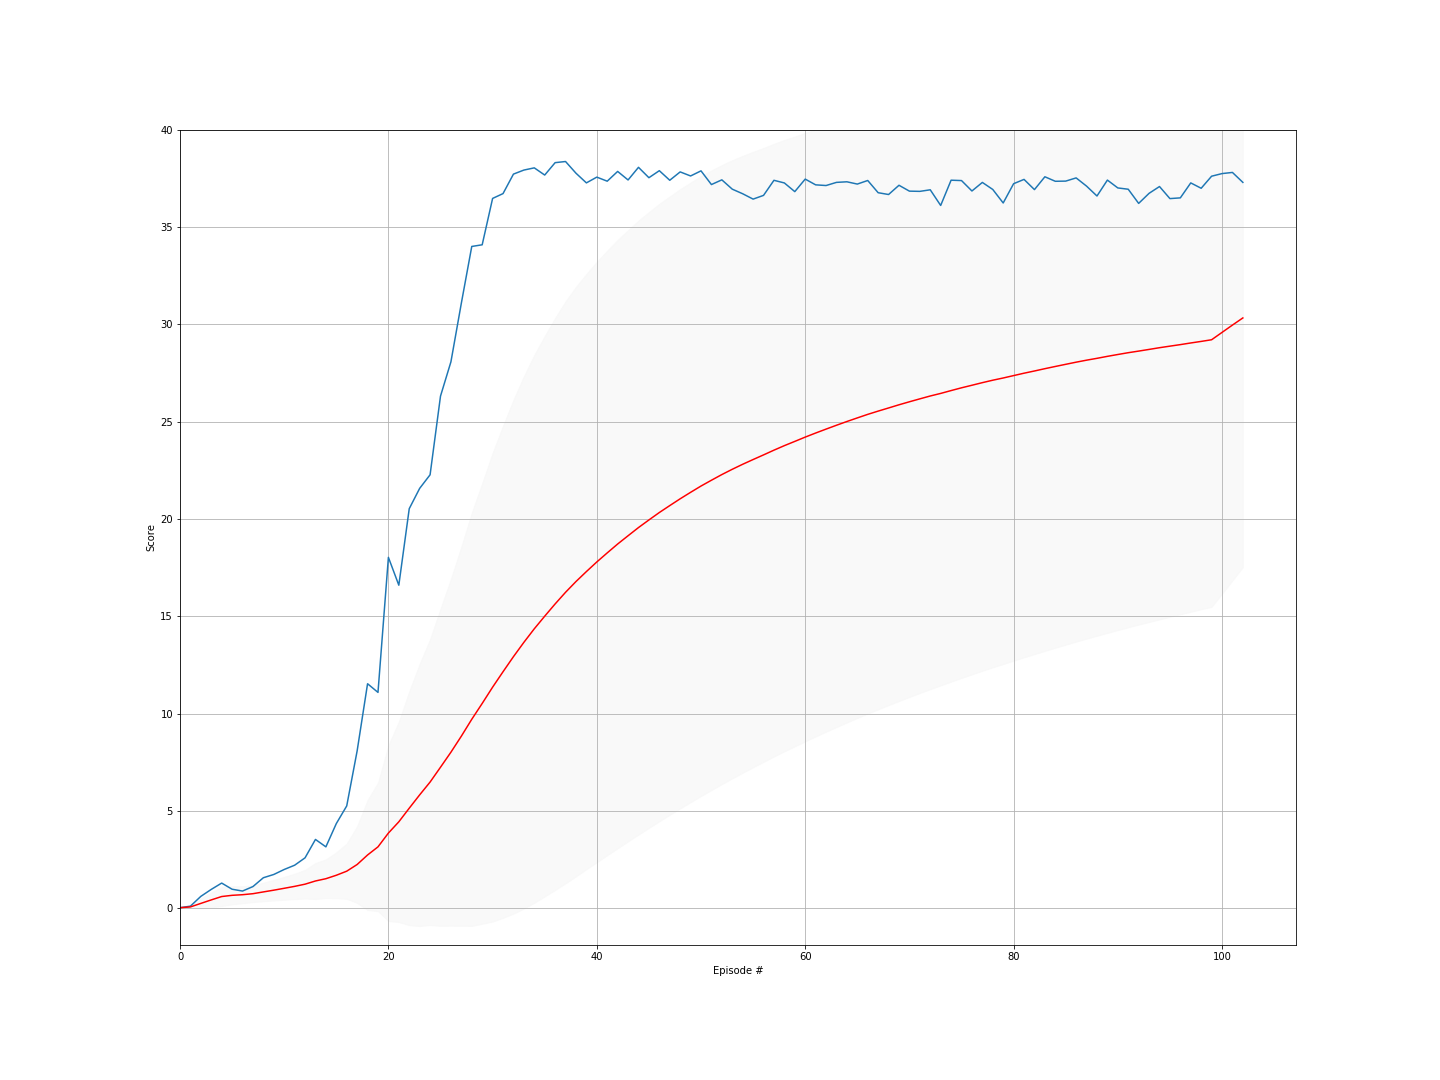

The table this chart was drawn from, first rows:
episode, score, ma, std
0, 0.04, 0.04, 0.0
1, 0.1185, 0.07925, 0.03925
2, 0.622, 0.2602, 0.2579
3, 0.9795, 0.44, 0.3833
4, 1.304, 0.6129, 0.4869
5, 0.9875, 0.6753, 0.4659
6, 0.8945, 0.7066, 0.4381
7, 1.125, 0.7589, 0.4325
8, 1.578, 0.85, 0.4823
9, 1.746, 0.9396, 0.5307
10, 2.002, 1.036, 0.5911
11, 2.221, 1.135, 0.6538
12, 2.6, 1.248, 0.7397
13, 3.545, 1.412, 0.9263
14, 3.164, 1.529, 0.996
15, 4.359, 1.706, 1.183
16, 5.266, 1.915, 1.421
17, 8.093, 2.258, 1.977
18, 11.54, 2.747, 2.829
19, 11.1, 3.164, 3.303
20, 18.03, 3.872, 4.519
21, 16.6, 4.451, 5.15
22, 20.53, 5.15, 6.01
23, 21.57, 5.834, 6.737
24, 22.27, 6.492, 7.345
25, 26.31, 7.254, 8.149
26, 28.07, 8.025, 8.911
27, 31.09, 8.849, 9.741
28, 34, 9.716, 10.61
29, 34.08, 10.53, 11.32
30, 36.47, 11.37, 12.04
31, 36.71, 12.16, 12.64
32, 37.71, 12.93, 13.2
33, 37.92, 13.67, 13.67
34, 38.03, 14.36, 14.07
35, 37.67, 15.01, 14.39
36, 38.3, 15.64, 14.69
37, 38.36, 16.24, 14.95
38, 37.76, 16.79, 15.14
39, 37.26, 17.3, 15.29
40, 37.56, 17.8, 15.42
41, 37.35, 18.26, 15.53
42, 37.85, 18.72, 15.63
43, 37.41, 19.14, 15.7
44, 38.06, 19.56, 15.77
45, 37.53, 19.95, 15.82
46, 37.89, 20.33, 15.86
47, 37.4, 20.69, 15.88
48, 37.83, 21.04, 15.9
49, 37.62, 21.37, 15.91
50, 37.88, 21.69, 15.92
51, 37.18, 21.99, 15.91
52, 37.42, 22.28, 15.9
53, 36.94, 22.56, 15.88
54, 36.7, 22.81, 15.84
55, 36.43, 23.06, 15.8
56, 36.62, 23.29, 15.77
57, 37.4, 23.54, 15.74
58, 37.26, 23.77, 15.7
59, 36.81, 23.99, 15.66
... 43 more rows
